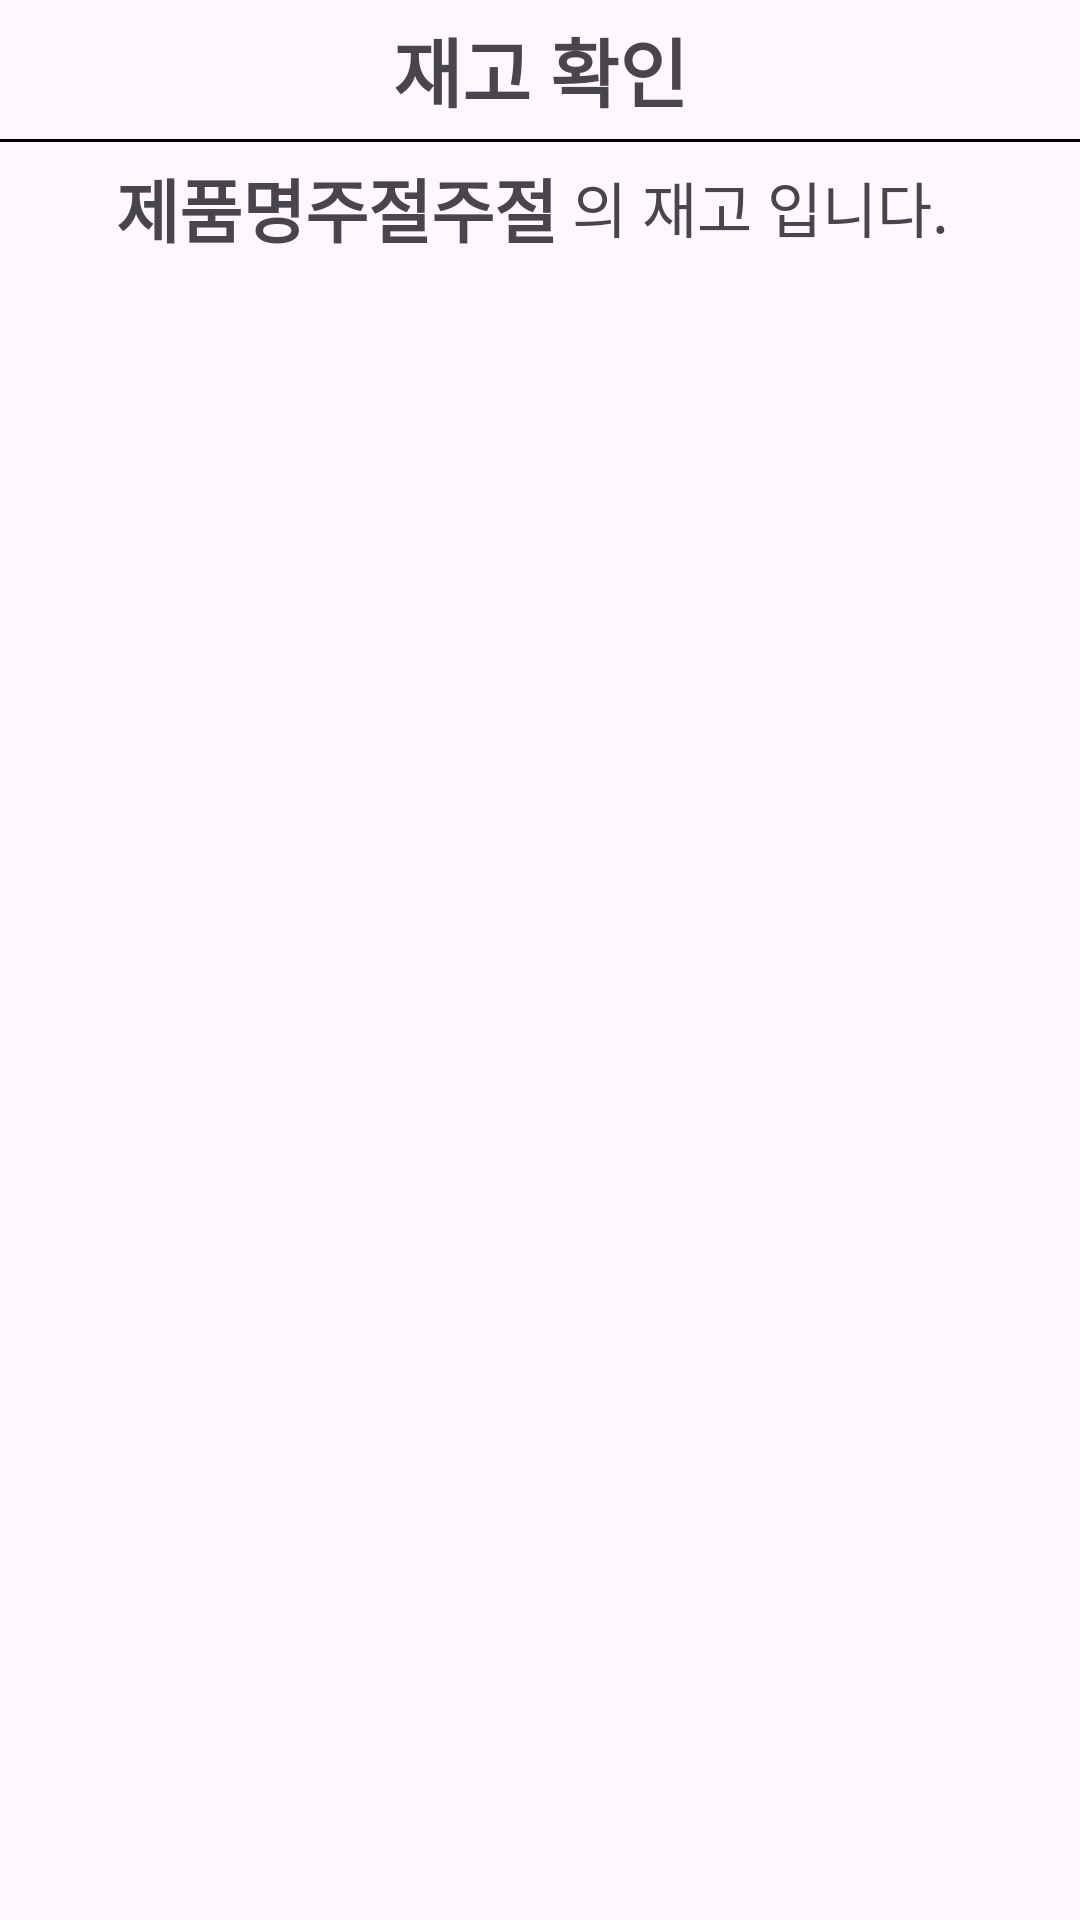

Android layout source for this screen:
<!-- AndroidManifest.xml: application theme Theme.SeoulF3 -->
<!-- res/layout/activity_search_stock_size.xml -->
<?xml version="1.0" encoding="utf-8"?>
<androidx.constraintlayout.widget.ConstraintLayout xmlns:android="http://schemas.android.com/apk/res/android"
    xmlns:app="http://schemas.android.com/apk/res-auto"
    xmlns:tools="http://schemas.android.com/tools"
    android:layout_width="match_parent"
    android:layout_height="match_parent"
    tools:context=".searchstock.searchstocksize.SearchStockSizeActivity">


    <ImageView
        android:id="@+id/btn_back"
        android:paddingLeft="10dp"
        app:layout_constraintBottom_toTopOf="@id/line"
        app:layout_constraintLeft_toLeftOf="parent"
        app:layout_constraintTop_toTopOf="parent"
        android:src="@drawable/baseline_arrow_back_24"
        android:layout_width="wrap_content"
        android:layout_height="0dp"/>

    <TextView
        app:layout_constraintBottom_toTopOf="@id/line"
        android:id="@+id/t"
        android:padding="5dp"
        android:textSize="25dp"
        android:textStyle="bold"
        app:layout_constraintRight_toRightOf="parent"
        app:layout_constraintLeft_toLeftOf="parent"
        app:layout_constraintTop_toTopOf="parent"
        android:text="재고 확인"
        android:layout_width="wrap_content"
        android:layout_height="wrap_content"/>

    <TextView
        android:id="@+id/line"
        app:layout_constraintTop_toBottomOf="@id/t"
        android:background="@color/black"
        android:layout_width="match_parent"
        android:layout_height="1dp"/>

    <LinearLayout
        android:gravity="center"
        android:layout_marginLeft="8dp"
        android:layout_marginRight="8dp"
        android:layout_marginTop="5dp"
        android:id="@+id/lay"
        app:layout_constraintTop_toBottomOf="@id/line"
        android:orientation="horizontal"
        android:layout_width="match_parent"
        android:layout_height="wrap_content">

        <TextView
            android:id="@+id/tv_itemName"
            android:textSize="23sp"
            android:textStyle="bold"
            android:text="제품명주절주절"
            android:layout_width="wrap_content"
            android:layout_height="wrap_content"/>
        <TextView
            android:text=" 의 재고 입니다. "
            android:textSize="20sp"
            android:layout_width="wrap_content"
            android:layout_height="wrap_content"/>
    </LinearLayout>

    <ListView
        app:layout_constraintRight_toRightOf="parent"
        app:layout_constraintLeft_toLeftOf="parent"
        android:id="@+id/lv"
        app:layout_constraintBottom_toBottomOf="parent"
        app:layout_constraintTop_toBottomOf="@id/lay"
        android:layout_width="match_parent"
        android:layout_height="0dp"/>

</androidx.constraintlayout.widget.ConstraintLayout>
<!-- resources referenced by this layout -->
<resources>
  <style name="Theme.SeoulF3" parent="Base.Theme.SeoulF3" />
  <style name="Base.Theme.SeoulF3" parent="Theme.Material3.Light.NoActionBar">
          
          
      </style>
  <!-- not gathered from this repository: default colours our renderer supplied (Android Studio template values) -->
  <color name="black">#FF000000</color>
</resources>
